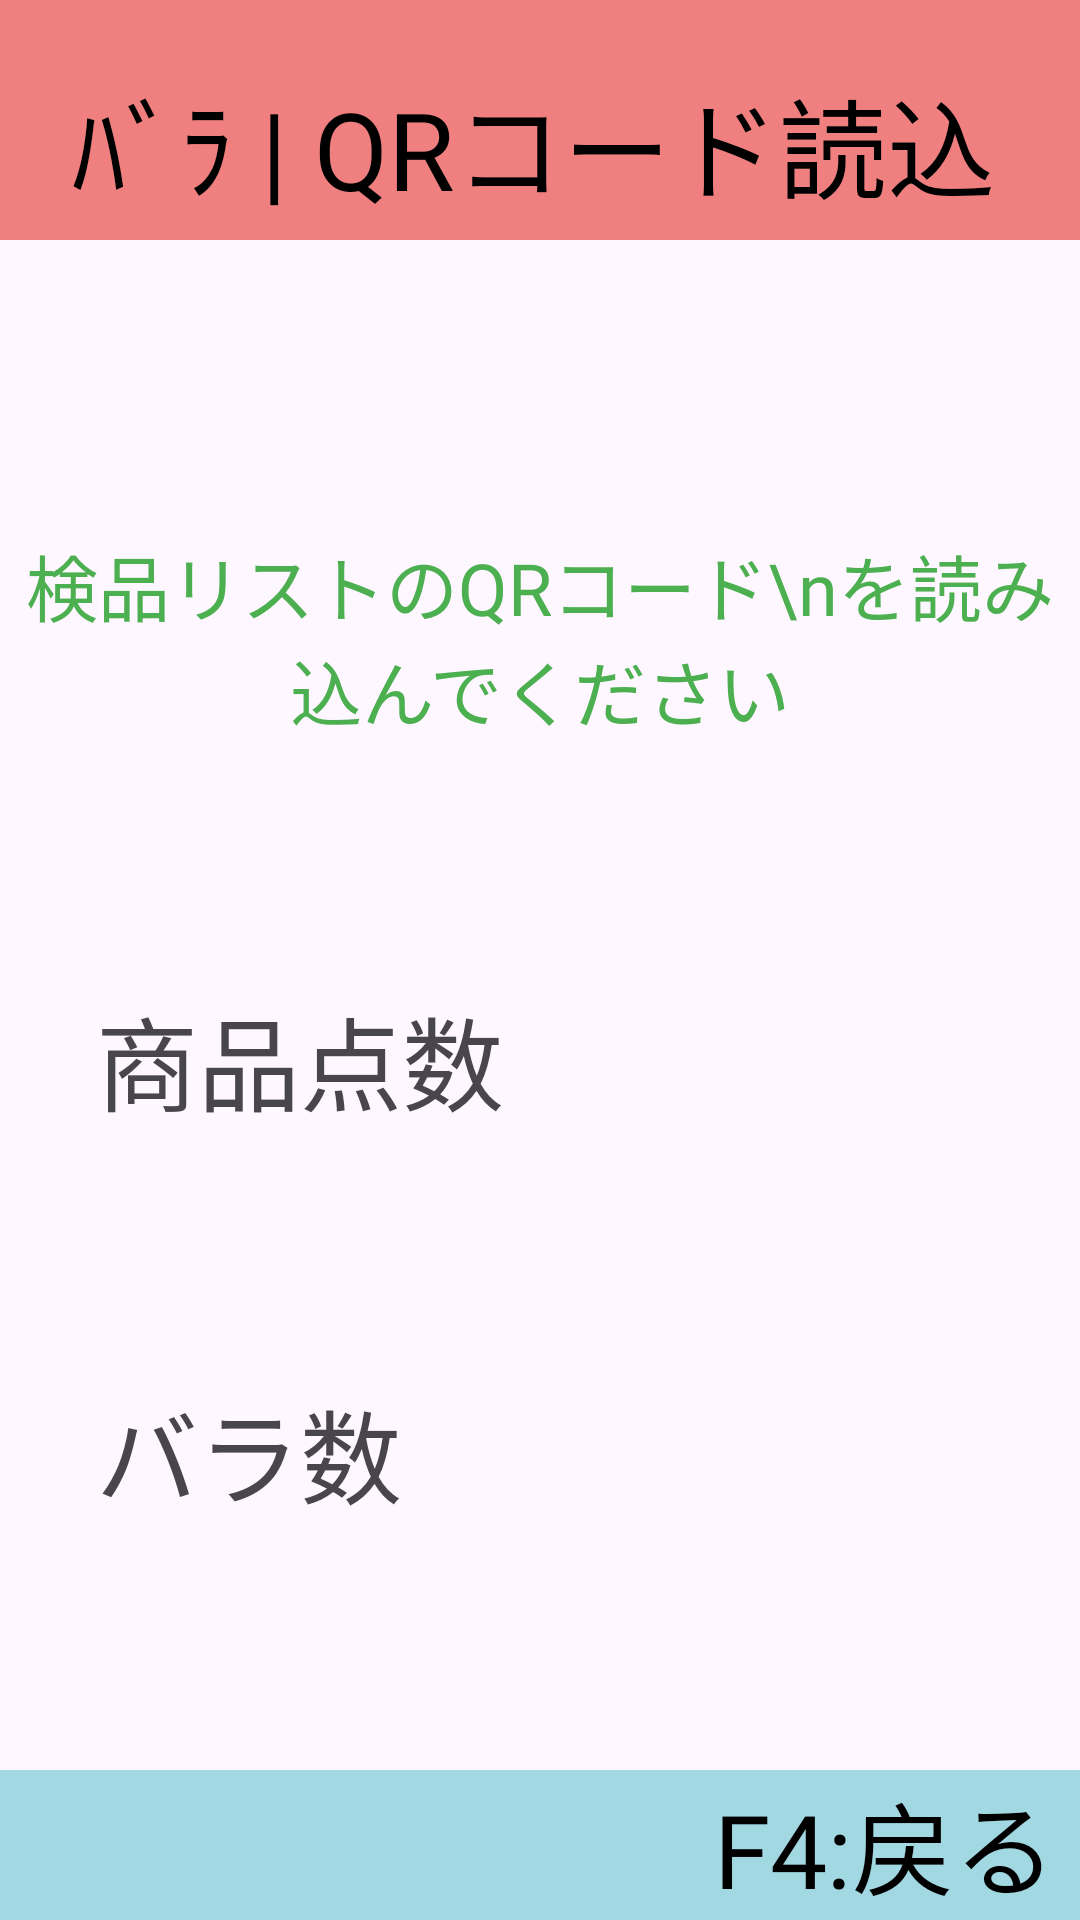

This screen was rendered from an Android layout file. Write that file and the resources it references.
<!-- AndroidManifest.xml: application theme Theme.Horii_HHT -->
<!-- res/layout/syukka_b02.xml -->
<?xml version="1.0" encoding="utf-8"?>
<androidx.constraintlayout.widget.ConstraintLayout xmlns:android="http://schemas.android.com/apk/res/android"
    xmlns:app="http://schemas.android.com/apk/res-auto"
    xmlns:tools="http://schemas.android.com/tools"
    android:layout_width="match_parent"
    android:layout_height="match_parent">

    
    <View
        android:id="@+id/view"
        android:layout_width="0dp"
        android:layout_height="80dp"
        android:background="#f08080"
        app:layout_constraintEnd_toEndOf="parent"
        app:layout_constraintStart_toStartOf="parent"
        app:layout_constraintTop_toTopOf="parent" />

    
    <TextView
        android:id="@+id/textView"
        android:layout_width="wrap_content"
        android:layout_height="wrap_content"
        android:layout_marginStart="24dp"
        android:layout_marginTop="16dp"
        android:fontFamily="@font/sawarabi_gothic"
        android:text="ﾊﾞﾗ | QRコード読込"
        android:textColor="#000000"
        android:textSize="36sp"
        app:layout_constraintBottom_toBottomOf="@+id/view"
        app:layout_constraintStart_toStartOf="@+id/view"
        app:layout_constraintTop_toTopOf="@+id/view" />

    
    <View
        android:id="@+id/view2"
        android:layout_width="0dp"
        android:layout_height="50dp"
        android:background="#a1d8e2"
        app:layout_constraintBottom_toBottomOf="parent"
        app:layout_constraintEnd_toEndOf="parent"
        app:layout_constraintStart_toStartOf="parent" />

    
    <Button
        android:id="@+id/back"
        android:layout_width="130dp"
        android:layout_height="50dp"
        android:layout_marginEnd="8dp"
        android:background="@drawable/clear_button_bg"
        android:fontFamily="@font/sawarabi_gothic"
        android:gravity="end|center_vertical"
        android:padding="0dp"
        android:text="F4:戻る"
        android:textColor="#000000"
        android:textSize="34sp"
        app:layout_constraintBottom_toBottomOf="parent"
        app:layout_constraintEnd_toEndOf="@+id/view2"
        app:layout_constraintTop_toTopOf="@+id/view2"
        app:layout_constraintVertical_bias="0.0"
        android:focusable="false"
        android:focusableInTouchMode="false"/>

    

    <TextView
        android:id="@+id/textView5"
        android:layout_width="0dp"
        android:layout_height="wrap_content"
        android:layout_marginStart="8dp"
        android:layout_marginTop="16dp"
        android:layout_marginEnd="8dp"
        android:fontFamily="@font/sawarabi_gothic"
        android:text="検品リストのQRコード\nを読み込んでください"
        android:textAlignment="center"
        android:textColor="#4CAF50"
        android:textSize="24sp"
        app:layout_constraintBottom_toTopOf="@+id/textView9"
        app:layout_constraintEnd_toEndOf="parent"
        app:layout_constraintHorizontal_bias="0.0"
        app:layout_constraintStart_toStartOf="parent"
        app:layout_constraintTop_toBottomOf="@+id/view" />

    <TextView
        android:id="@+id/textView9"
        android:layout_width="0dp"
        android:layout_height="wrap_content"
        android:layout_marginStart="32dp"
        android:layout_marginEnd="8dp"
        android:fontFamily="@font/sawarabi_gothic"
        android:text="商品点数"
        android:textSize="34sp"
        app:layout_constraintBottom_toTopOf="@+id/back_btn"
        app:layout_constraintEnd_toEndOf="parent"
        app:layout_constraintStart_toStartOf="parent"
        app:layout_constraintTop_toBottomOf="@+id/textView5" />

    <TextView
        android:id="@+id/back_btn"
        android:layout_width="0dp"
        android:layout_height="wrap_content"
        android:layout_marginStart="32dp"
        android:layout_marginEnd="8dp"
        android:fontFamily="@font/sawarabi_gothic"
        android:text="バラ数"
        android:textSize="34sp"
        app:layout_constraintBottom_toTopOf="@+id/view2"
        app:layout_constraintEnd_toEndOf="parent"
        app:layout_constraintStart_toStartOf="parent"
        app:layout_constraintTop_toBottomOf="@+id/textView9" />




</androidx.constraintlayout.widget.ConstraintLayout>
<!-- resources referenced by this layout -->
<resources>
  <style name="Theme.Horii_HHT" parent="Base.Theme.Horii_HHT" />
  <style name="Base.Theme.Horii_HHT" parent="Theme.Material3.DayNight.NoActionBar">
          
          
      </style>
</resources>
